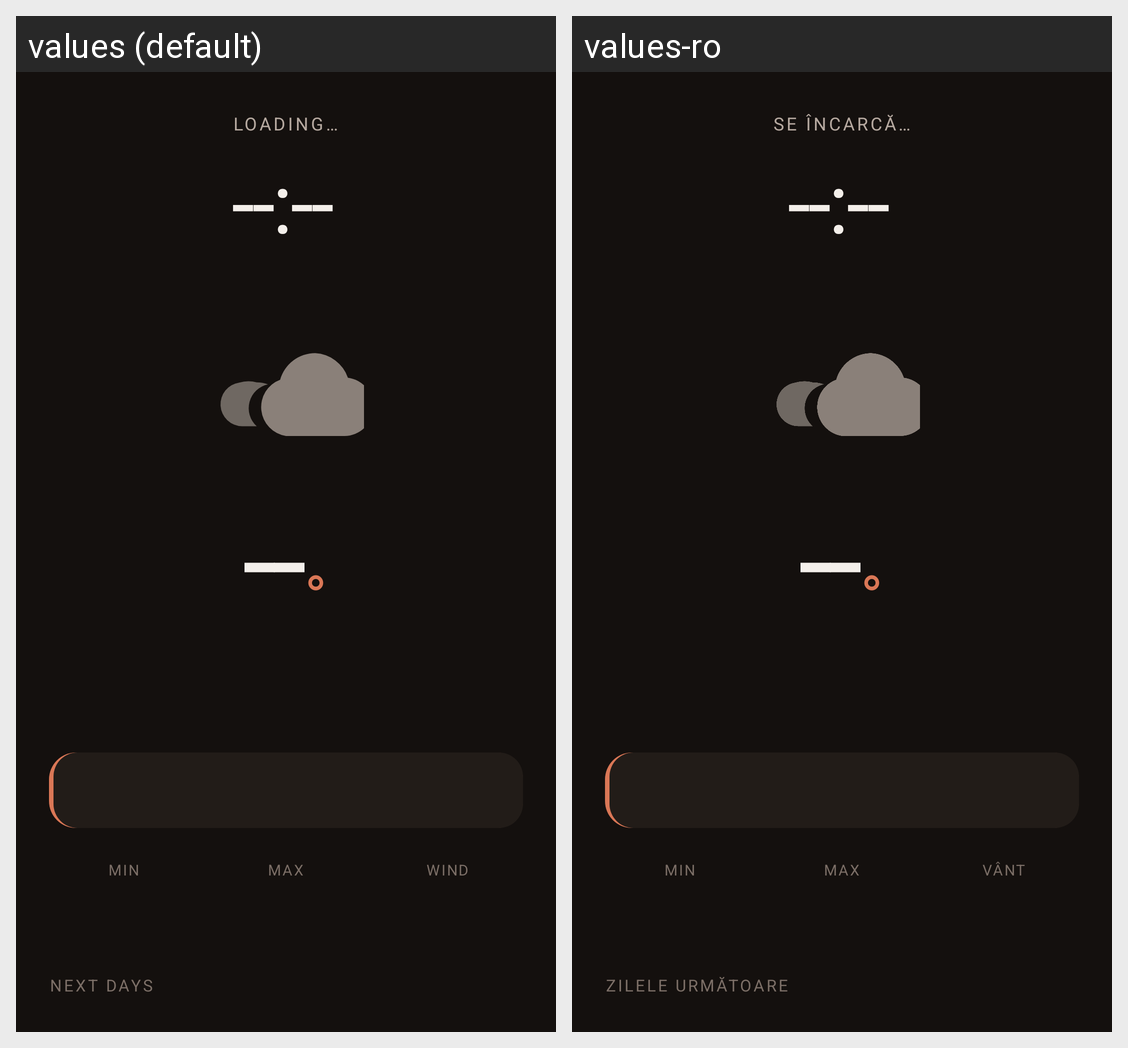

This grid shows one Android layout under two languages. Give, for every string resource on the screen, its name, the default text and each shown locale's text.
Android screen res/layout/activity_main.xml rendered under 2 locales, left to right: values (default), values-ro. Device: Nexus 5 (rendered at 1080×1920; each locale shown at half size, 540×960, under a caption strip naming it); theme Theme.Steluta.
Strings drawn on this screen, with the default value and each locale's value (text and hints the layout hard-codes, and strings that could not be matched under every locale, appear in the picture but are not listed):

loading
  values: loading…
  values-ro: se încarcă…

stat_min
  values: min
  values-ro: min

stat_max
  values: max
  values-ro: max

stat_wind
  values: wind
  values-ro: vânt

next_days
  values: Next days
  values-ro: Zilele următoare
